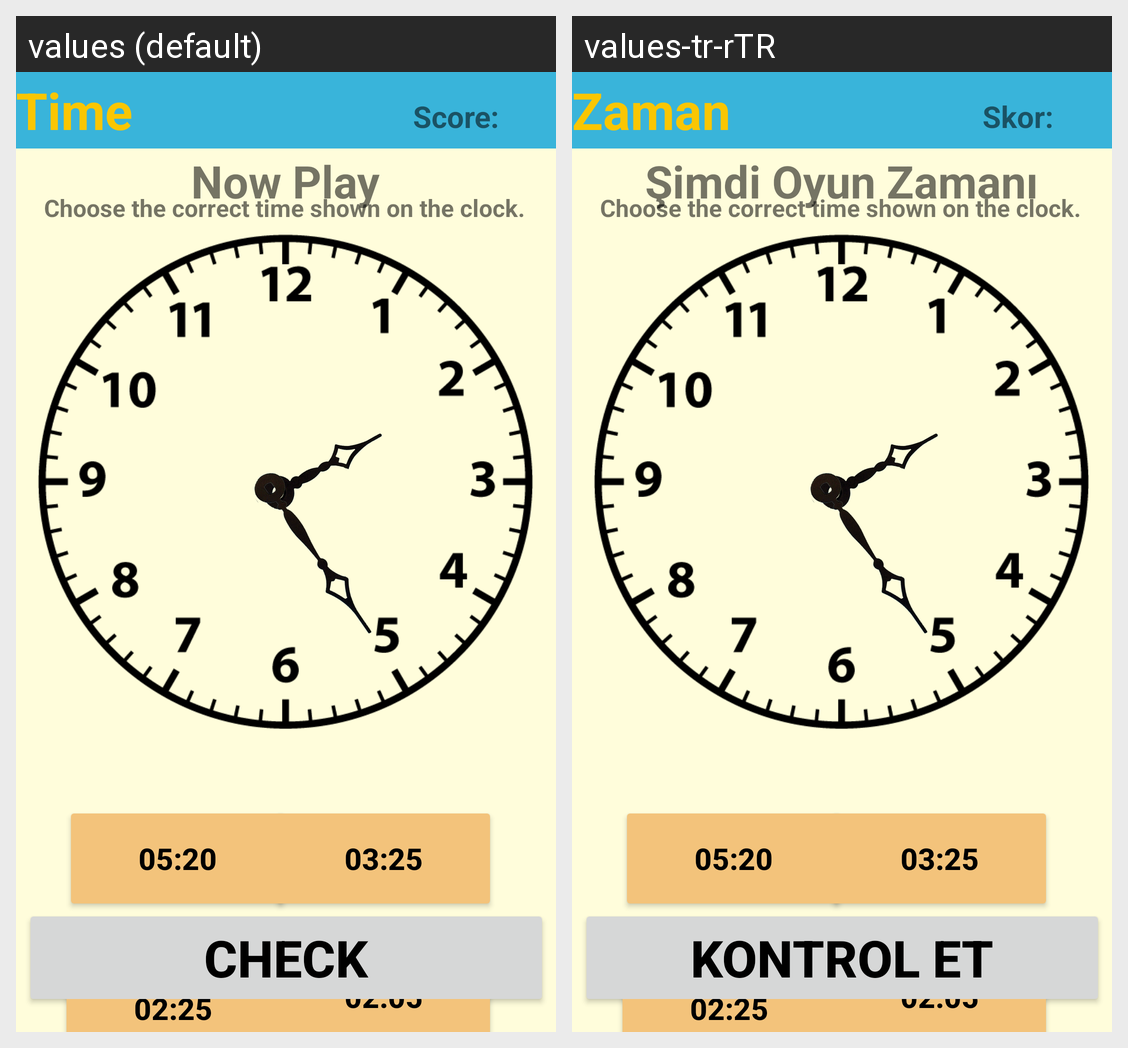

Translations of the strings shown on this Android screen, per locale in the grid:
Android screen res/layout/activity_seventh_clock.xml rendered under 2 locales, left to right: values (default), values-tr-rTR. Device: Nexus 5 (rendered at 1080×1920; each locale shown at half size, 540×960, under a caption strip naming it); theme Theme.2004projeSon.
Strings drawn on this screen, with the default value and each locale's value (text and hints the layout hard-codes, and strings that could not be matched under every locale, appear in the picture but are not listed):

time_title
  values: Time
  values-tr-rTR: Zaman

play_subtitle
  values: Now Play
  values-tr-rTR: Şimdi Oyun Zamanı

check
  values: Check
  values-tr-rTR: Kontrol Et

score
  values: Score:
  values-tr-rTR: Skor:
